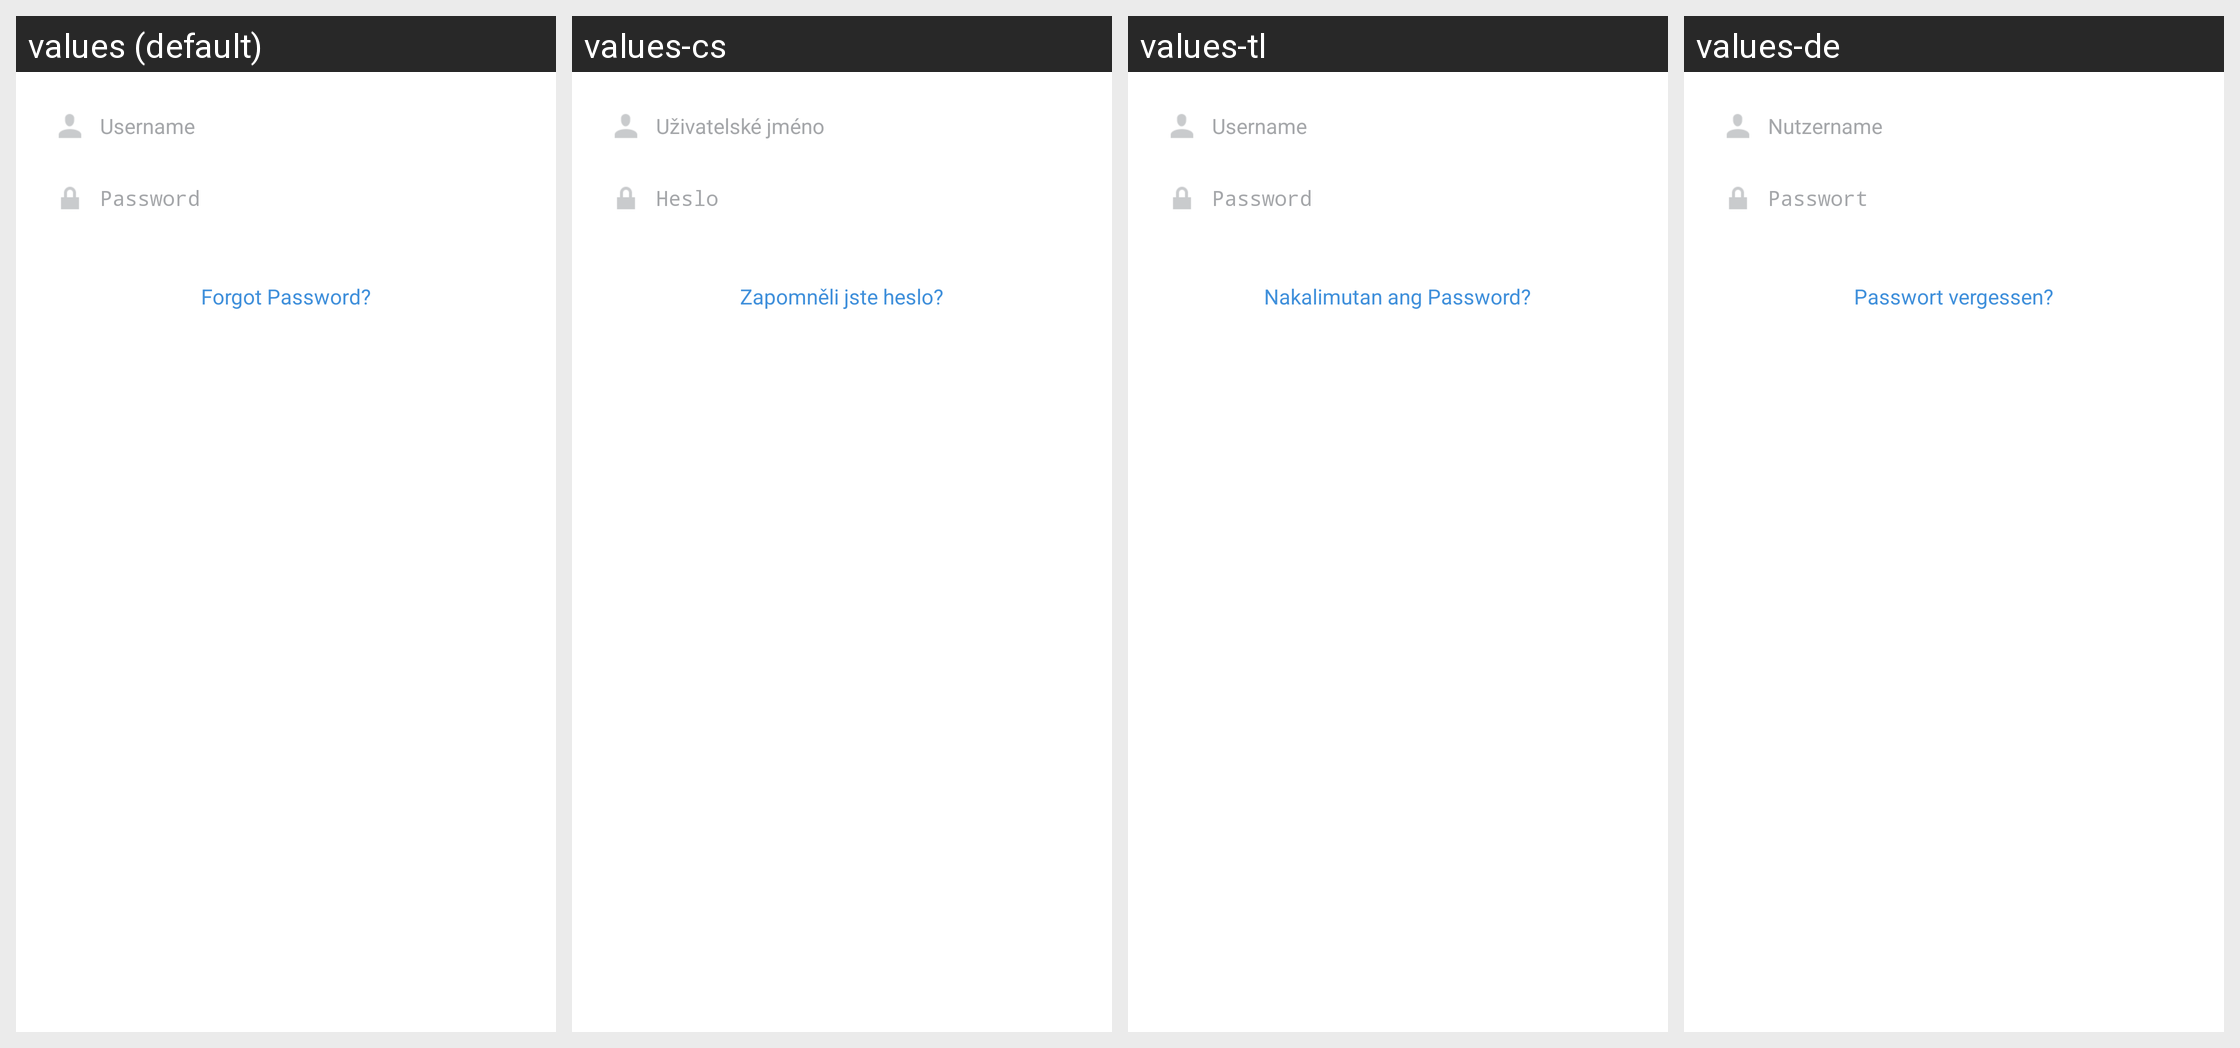

The Android screen above is rendered under several locales of the same app. Produce the string resources it draws, with the default and per-locale values.
Android screen res/layout/fragment_login.xml rendered under 4 locales, left to right: values (default), values-cs, values-tl, values-de. Device: Nexus 5 (rendered at 1080×1920; each locale shown at half size, 540×960, under a caption strip naming it); theme InstagramTheme.
Other locales in the repository, not shown: values-af, values-ar, values-bn, values-da, values-el, values-es, values-es-rAR, values-es-rES, values-fb, values-fi, values-fr, values-gu, values-hi, values-in, values-it, values-ja, values-kn, values-ko, values-ml, values-mr, values-ms, values-my, values-nb, values-nl, values-pa, values-pl, values-pt, values-pt-rPT, values-ru, values-sv, values-ta, values-te, values-th, values-tr, values-vi, values-zh-rCN, values-zh-rHK, values-zh-rTW.
Strings drawn on this screen, with the default value and each locale's value (text and hints the layout hard-codes, and strings that could not be matched under every locale, appear in the picture but are not listed):

username
  values: Username
  values-cs: Uživatelské jméno
  values-tl: Username
  values-de: Nutzername

password
  values: Password
  values-cs: Heslo
  values-tl: Password
  values-de: Passwort

forgot_password
  values: Forgot Password?
  values-cs: Zapomněli jste heslo?
  values-tl: Nakalimutan ang Password?
  values-de: Passwort vergessen?
